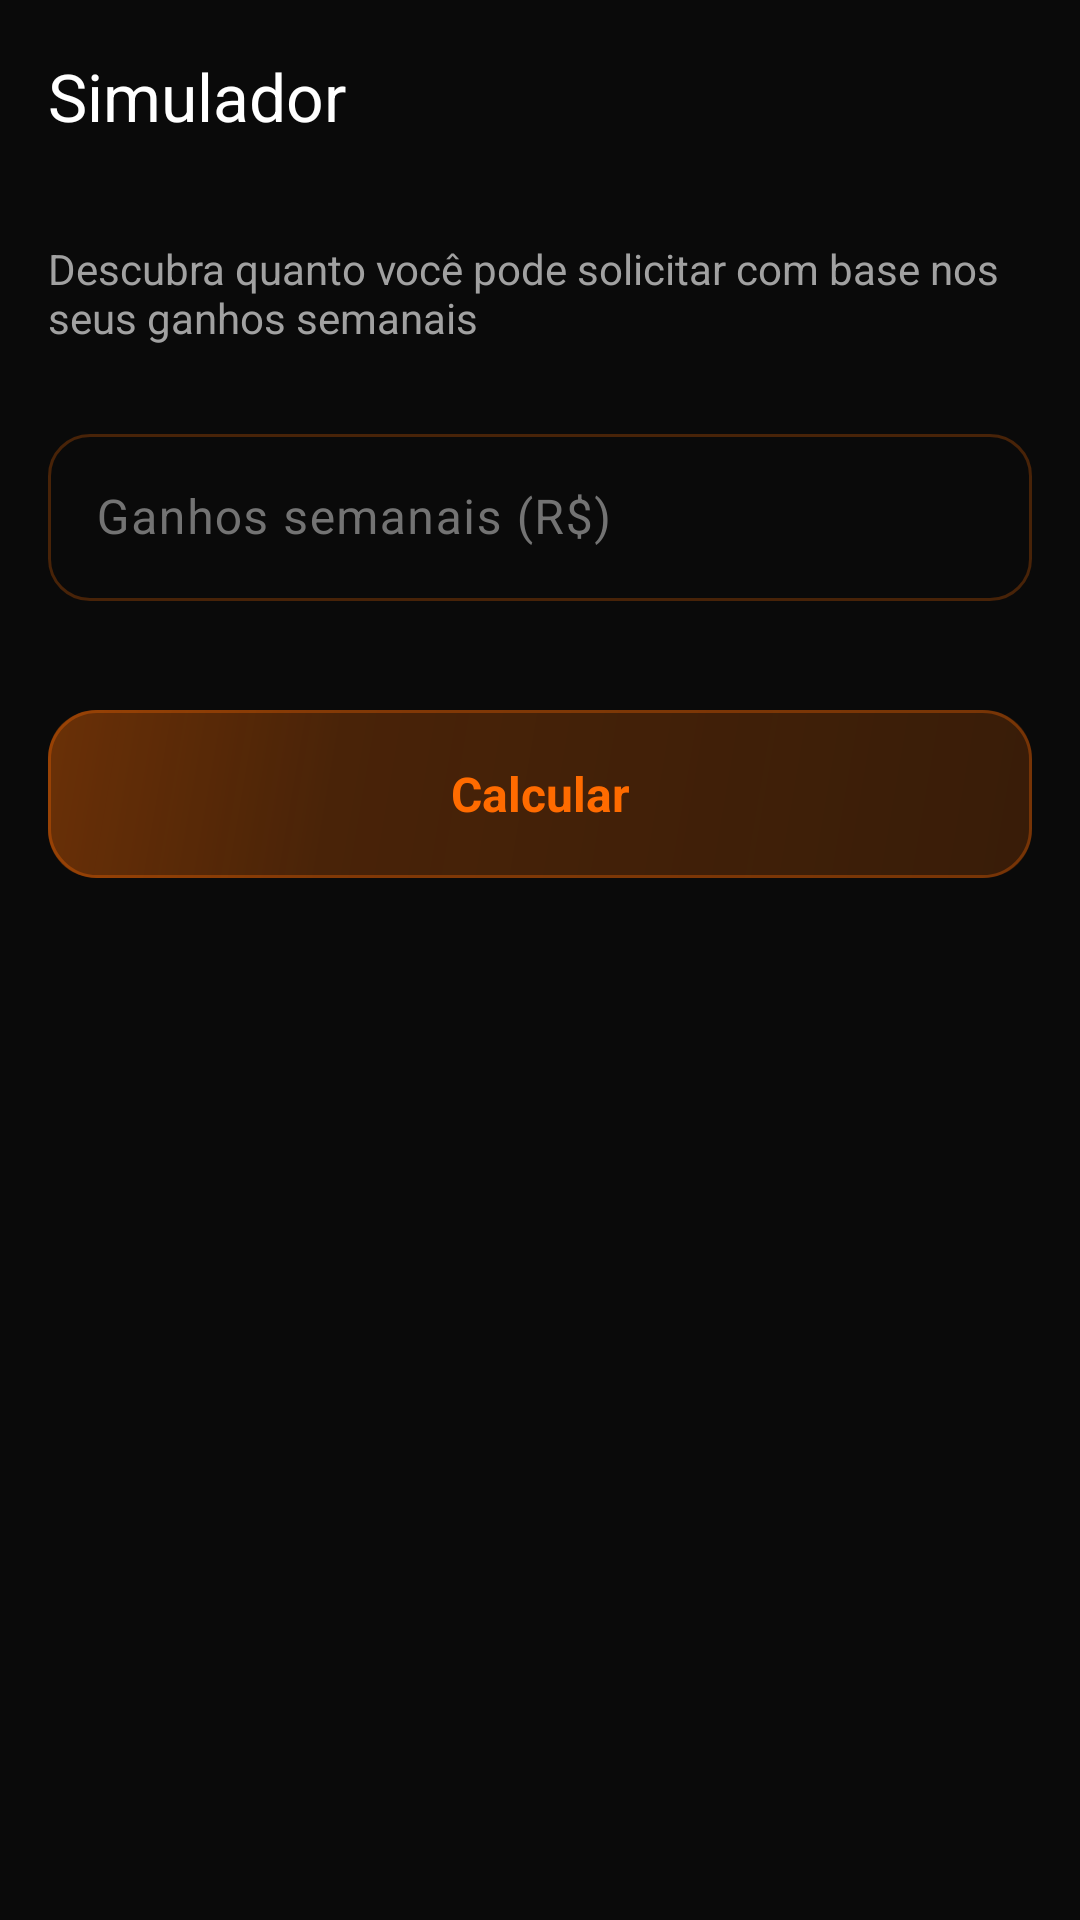

Layout XML and referenced resources for this Android screen:
<!-- AndroidManifest.xml: application theme Theme.Group2k25 -->
<!-- res/layout/fragment_simulator.xml -->
<?xml version="1.0" encoding="utf-8"?>
<ScrollView xmlns:android="http://schemas.android.com/apk/res/android"
    xmlns:app="http://schemas.android.com/apk/res-auto"
    android:layout_width="match_parent"
    android:layout_height="match_parent"
    android:background="@color/background_dark"
    android:fillViewport="true">

    <LinearLayout
        android:layout_width="match_parent"
        android:layout_height="wrap_content"
        android:orientation="vertical">

        <com.google.android.material.appbar.MaterialToolbar
            android:id="@+id/toolbar"
            android:layout_width="match_parent"
            android:layout_height="wrap_content"
            android:minHeight="?attr/actionBarSize"
            app:navigationIcon="@drawable/ic_arrow_back"
            app:title="@string/simulator_title"
            app:navigationIconTint="@color/white"
            app:titleTextColor="@color/white"
            app:titleTextAppearance="@style/TextAppearance.Material3.TitleLarge" />

        <LinearLayout
            android:layout_width="match_parent"
            android:layout_height="wrap_content"
            android:orientation="vertical"
            android:padding="16dp">

            <TextView
                android:layout_width="wrap_content"
                android:layout_height="wrap_content"
                android:layout_marginBottom="24dp"
                android:text="@string/simulator_subtitle"
                android:textColor="@color/on_surface_variant_dark"
                android:textSize="14sp" />

            <com.google.android.material.textfield.TextInputLayout
                android:id="@+id/til_earnings"
                style="@style/Widget.Material3.TextInputLayout.OutlinedBox"
                android:layout_width="match_parent"
                android:layout_height="wrap_content"
                android:layout_marginBottom="16dp"
                android:hint="@string/simulator_earnings_hint"
                app:prefixText="R$"
                app:prefixTextColor="@color/on_surface_variant_dark"
                app:boxCornerRadiusBottomEnd="14dp"
                app:boxCornerRadiusBottomStart="14dp"
                app:boxCornerRadiusTopEnd="14dp"
                app:boxCornerRadiusTopStart="14dp"
                app:boxStrokeColor="@color/box_stroke_color"
                app:boxStrokeWidth="1dp"
                app:boxStrokeWidthFocused="2dp"
                app:hintTextColor="@color/primary"
                app:errorEnabled="true">

                <com.google.android.material.textfield.TextInputEditText
                    android:id="@+id/et_earnings"
                    android:layout_width="match_parent"
                    android:layout_height="wrap_content"
                    android:inputType="numberDecimal"
                    android:textColor="@color/white"
                    android:textSize="16sp" />
            </com.google.android.material.textfield.TextInputLayout>

            <TextView
                android:id="@+id/btn_simulate"
                android:layout_width="match_parent"
                android:layout_height="56dp"
                android:background="@drawable/bg_btn_primary_glass"
                android:gravity="center"
                android:text="@string/simulator_calculate"
                android:textColor="@color/primary"
                android:textSize="16sp"
                android:textStyle="bold" />

            <ProgressBar
                android:id="@+id/progress"
                android:layout_width="wrap_content"
                android:layout_height="wrap_content"
                android:layout_gravity="center"
                android:layout_marginTop="16dp"
                android:indeterminateTint="@color/primary"
                android:visibility="gone" />

            
            <FrameLayout
                android:id="@+id/card_result"
                android:layout_width="match_parent"
                android:layout_height="wrap_content"
                android:layout_marginTop="24dp"
                android:background="@drawable/bg_glass_card"
                android:clipToOutline="true"
                android:visibility="gone">

                <LinearLayout
                    android:layout_width="match_parent"
                    android:layout_height="wrap_content"
                    android:gravity="center_horizontal"
                    android:orientation="vertical"
                    android:padding="24dp">

                    <TextView
                        android:id="@+id/tv_result_title"
                        android:layout_width="wrap_content"
                        android:layout_height="wrap_content"
                        android:textColor="@color/white"
                        android:textSize="20sp"
                        android:textStyle="bold" />

                    <TextView
                        android:id="@+id/tv_result_amount"
                        android:layout_width="wrap_content"
                        android:layout_height="wrap_content"
                        android:layout_marginTop="8dp"
                        android:textColor="@color/primary"
                        android:textSize="32sp"
                        android:textStyle="bold"
                        android:visibility="gone" />

                    <TextView
                        android:id="@+id/tv_result_message"
                        android:layout_width="wrap_content"
                        android:layout_height="wrap_content"
                        android:layout_marginTop="12dp"
                        android:gravity="center"
                        android:textColor="@color/on_surface_variant_dark"
                        android:textSize="14sp" />
                </LinearLayout>
            </FrameLayout>
        </LinearLayout>
    </LinearLayout>
</ScrollView>
<!-- resources referenced by this layout -->
<resources>
  <color name="background_dark">#FF0A0A0A</color>
  <color name="on_surface_variant_dark">#FFA1A1A1</color>
  <color name="primary">#FFFF6B00</color>
  <color name="white">#FFFFFFFF</color>
  <!-- drawable bg_btn_primary_glass (drawable) -->
  <?xml version="1.0" encoding="utf-8"?>
  <ripple xmlns:android="http://schemas.android.com/apk/res/android"
      android:color="#40FFFFFF">
      <item>
          <layer-list>
              
              <item>
                  <shape android:shape="rectangle">
                      <corners android:radius="16dp" />
                      <solid android:color="#30FF6B00" />
                  </shape>
              </item>
              
              <item>
                  <shape android:shape="rectangle">
                      <corners android:radius="16dp" />
                      <gradient
                          android:type="linear"
                          android:angle="315"
                          android:startColor="#40FF6B00"
                          android:centerColor="#15FF6B00"
                          android:endColor="@android:color/transparent"
                          android:centerX="0.3"
                          android:centerY="0.3" />
                  </shape>
              </item>
              
              <item>
                  <shape android:shape="rectangle">
                      <corners android:radius="16dp" />
                      <stroke
                          android:width="1dp"
                          android:color="#50FF6B00" />
                      <solid android:color="@android:color/transparent" />
                  </shape>
              </item>
          </layer-list>
      </item>
  </ripple>
  <!-- drawable bg_glass_card (drawable) -->
  <?xml version="1.0" encoding="utf-8"?>
  <shape xmlns:android="http://schemas.android.com/apk/res/android"
      android:shape="rectangle">
      <corners android:radius="24dp" />
      <solid android:color="@color/glass_background" />
      <stroke
          android:width="1dp"
          android:color="@color/glass_border" />
  </shape>
  <string name="simulator_calculate">Calcular</string>
  <string name="simulator_earnings_hint">Ganhos semanais (R$)</string>
  <string name="simulator_subtitle">Descubra quanto você pode solicitar com base nos seus ganhos semanais</string>
  <string name="simulator_title">Simulador</string>
  <color name="glass_background">#B31A1A1A</color>
  <color name="glass_border">#1AFFFFFF</color>
  <color name="primary_container">#FFFFF7ED</color>
  <color name="primary_dark">#FFEA580C</color>
  <color name="secondary">#FF22C55E</color>
  <color name="secondary_container">#FFF0FDF4</color>
  <color name="error">#FFEF4444</color>
  <color name="error_container">#FFFEF2F2</color>
  <color name="surface_light">#FFFFFFFF</color>
  <color name="surface_variant_light">#FFF5F5F5</color>
  <color name="on_surface_light">#FF171717</color>
  <color name="on_surface_variant_light">#FF737373</color>
  <color name="border_light">#FFE5E5E5</color>
  <color name="background_light">#FFF7F7F7</color>
</resources>
